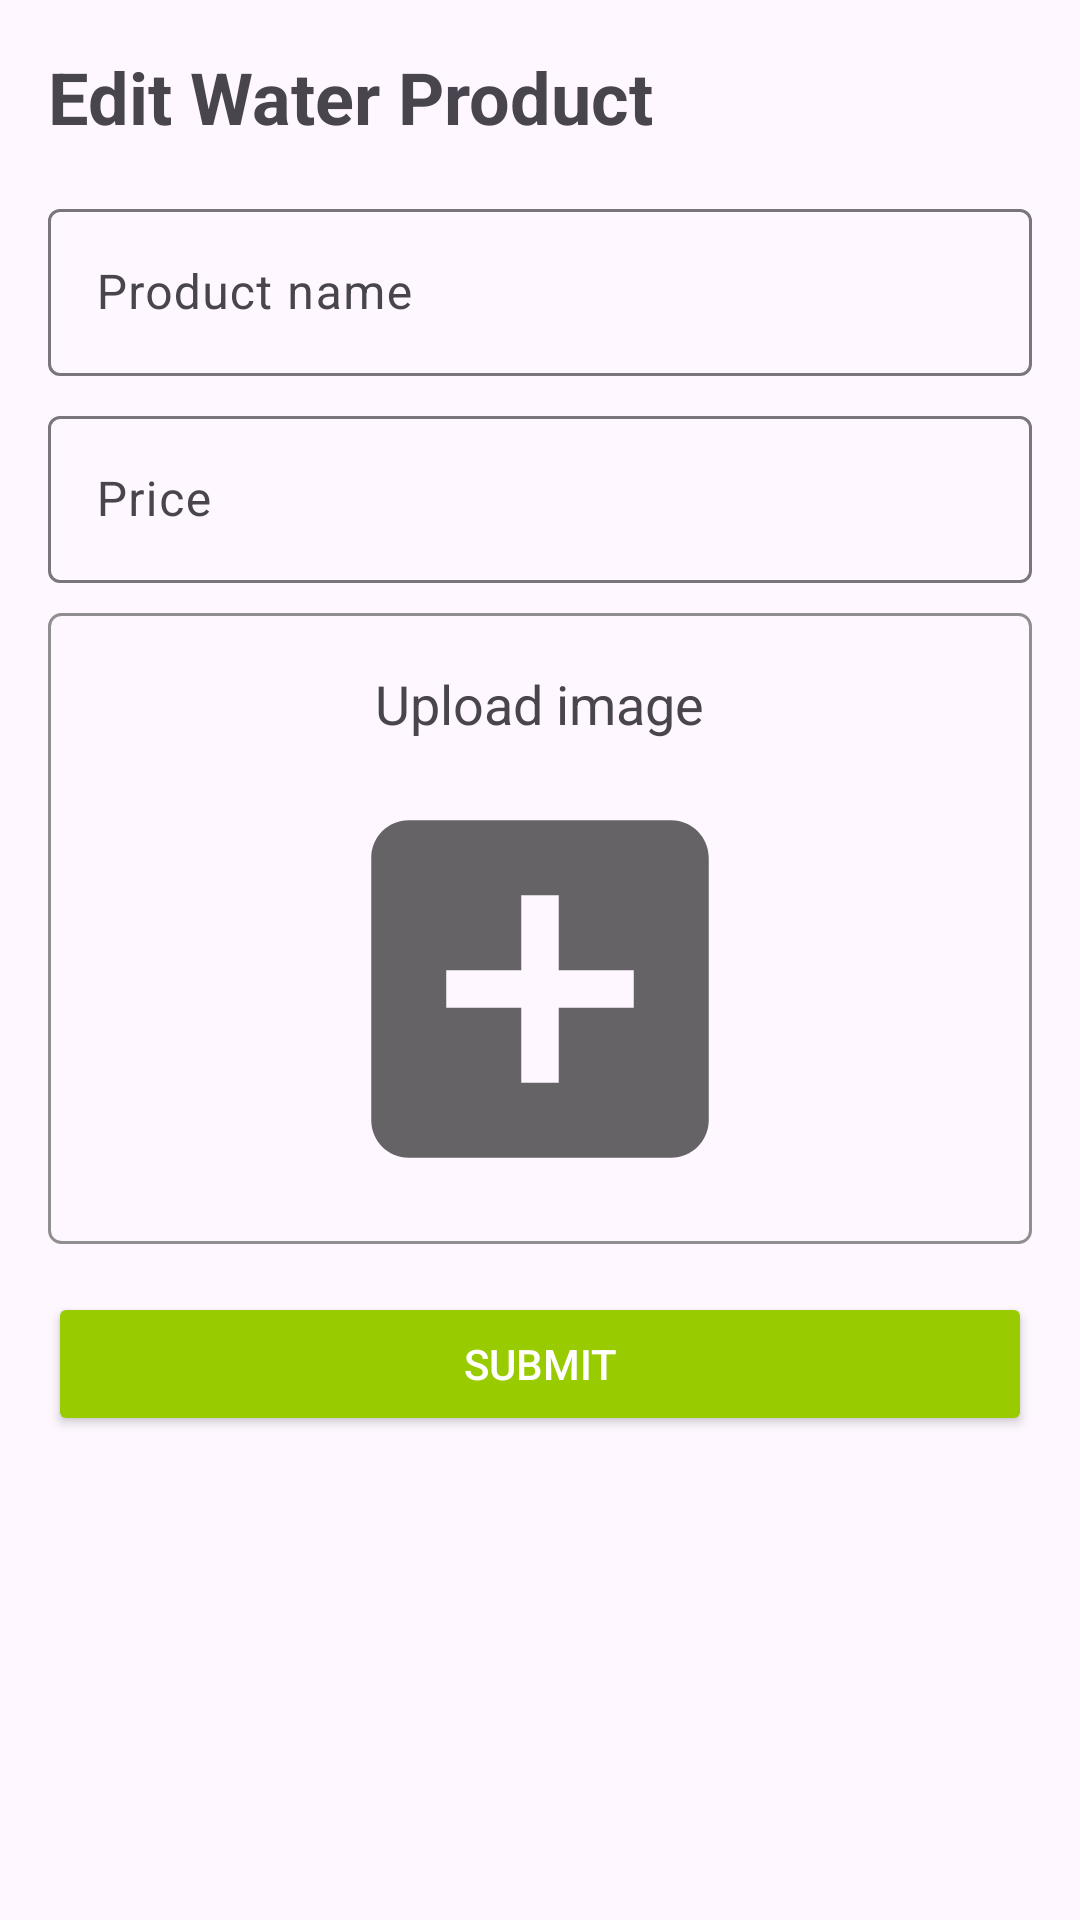

Write the Android layout XML for this screen, with the resource values it uses.
<!-- AndroidManifest.xml: application theme Theme.WaterRefilling -->
<!-- res/layout/fragment_edit_water_product.xml -->
<FrameLayout xmlns:android="http://schemas.android.com/apk/res/android"
    xmlns:app="http://schemas.android.com/apk/res-auto"
    xmlns:tools="http://schemas.android.com/tools"
    android:layout_width="match_parent"
    android:layout_height="match_parent"
    tools:context=".EditWaterProduct">

    <ScrollView
        android:layout_width="match_parent"
        android:layout_height="match_parent">

        <androidx.constraintlayout.widget.ConstraintLayout
            android:layout_width="match_parent"
            android:layout_height="wrap_content">

            <LinearLayout
                android:layout_width="match_parent"
                android:layout_height="wrap_content"
                android:orientation="vertical"
                android:padding="16dp"
                app:layout_constraintBottom_toBottomOf="parent"
                app:layout_constraintEnd_toEndOf="parent"
                app:layout_constraintStart_toStartOf="parent"
                app:layout_constraintTop_toTopOf="parent">

                <TextView
                    android:id="@+id/textViewCreateGarage"
                    android:layout_width="wrap_content"
                    android:layout_height="wrap_content"
                    android:layout_marginBottom="16dp"
                    android:text="Edit Water Product"
                    android:textSize="24sp"
                    android:textStyle="bold" />

                
                <com.google.android.material.textfield.TextInputLayout
                    android:layout_width="match_parent"
                    android:layout_height="wrap_content"
                    android:hint="Product name">

                    <com.google.android.material.textfield.TextInputEditText
                        android:id="@+id/editTextName"
                        android:layout_width="match_parent"
                        android:layout_height="wrap_content"/>
                </com.google.android.material.textfield.TextInputLayout>

                
                <com.google.android.material.textfield.TextInputLayout
                    android:layout_width="match_parent"
                    android:layout_height="wrap_content"
                    android:layout_marginTop="8dp"
                    android:hint="Price">

                    <com.google.android.material.textfield.TextInputEditText
                        android:id="@+id/editTextPrice"
                        android:layout_width="match_parent"
                        android:layout_height="wrap_content"
                        android:inputType="numberDecimal" />
                </com.google.android.material.textfield.TextInputLayout>

                
                <LinearLayout
                    android:layout_width="match_parent"
                    android:layout_height="wrap_content"
                    android:orientation="vertical"
                    android:background="@drawable/border"
                    android:layout_gravity="center"
                    android:layout_marginTop="10dp"
                    android:padding="10dp"
                    android:elevation="4dp">

                    <TextView
                        android:layout_width="wrap_content"
                        android:layout_height="wrap_content"
                        android:text="Upload image"
                        android:textSize="18sp"
                        android:layout_gravity="center"
                        android:layout_marginVertical="8dp" />

                    <ProgressBar
                        android:id="@+id/image_progress_bar"
                        android:layout_width="wrap_content"
                        android:layout_height="wrap_content"
                        android:layout_gravity="center"
                        android:visibility="gone" />

                    <ImageView
                        android:layout_gravity="center"
                        android:id="@+id/imageViewPreview"
                        android:layout_width="150dp"
                        android:layout_height="150dp"
                        android:src="@drawable/ic_default_image"
                        android:visibility="visible" />
                </LinearLayout>

                
                <Button
                    android:id="@+id/buttonSubmit"
                    android:layout_width="match_parent"
                    android:layout_height="wrap_content"
                    android:layout_marginTop="16dp"
                    android:backgroundTint="@android:color/holo_green_light"
                    android:text="Submit"
                    android:textColor="@android:color/white" />

                
                <ProgressBar
                    android:id="@+id/progressBar"
                    android:layout_width="wrap_content"
                    android:layout_height="wrap_content"
                    android:layout_gravity="center"
                    android:visibility="gone" />
            </LinearLayout>

        </androidx.constraintlayout.widget.ConstraintLayout>
    </ScrollView>
</FrameLayout>
<!-- resources referenced by this layout -->
<resources>
  <!-- drawable border (drawable) -->
  <?xml version="1.0" encoding="utf-8"?>
  <layer-list xmlns:android="http://schemas.android.com/apk/res/android">
      
      <item>
          <shape android:shape="rectangle">
              <solid android:color="@android:color/transparent" />
              <stroke android:width="1dp" android:color="#908E8E" />
              <corners android:radius="4dp" />
          </shape>
      </item>
  </layer-list>
  <!-- drawable ic_default_image (drawable) -->
  <vector xmlns:android="http://schemas.android.com/apk/res/android"
      android:alpha="0.6"
      android:height="24dp"
      android:width="24dp"
      android:tint="#000000"
      android:viewportHeight="24"
      android:viewportWidth="24">
  
      <path
          android:fillColor="#000000"
          android:pathData="M19,3L5,3c-1.11,0 -2,0.9 -2,2v14c0,1.1 0.89,2 2,2h14c1.1,0 2,-0.9 2,-2L21,5c0,-1.1 -0.9,-2 -2,-2zM17,13h-4v4h-2v-4L7,13v-2h4L11,7h2v4h4v2z" />
  
  </vector>
  <style name="Theme.WaterRefilling" parent="Base.Theme.WaterRefilling" />
  <style name="Base.Theme.WaterRefilling" parent="Theme.Material3.Light.NoActionBar">
          
          
      </style>
</resources>
